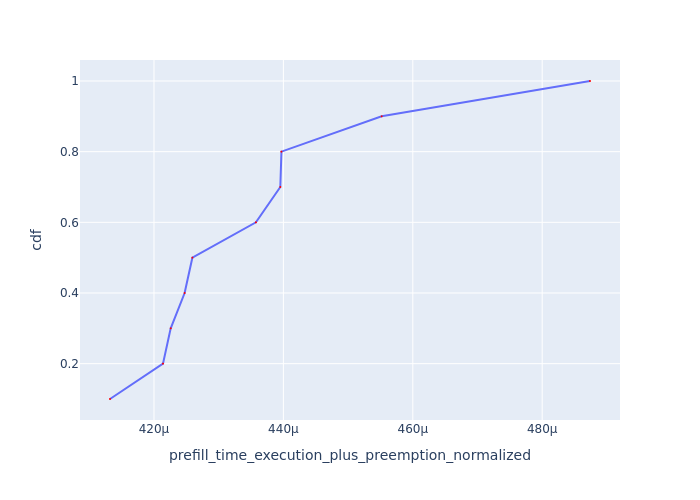

Data behind this chart, as committed beside it:
Request Id, prefill_time_execution_plus_preemption_n…, cdf
0_5, 0.0004132, 0.1
0_4, 0.0004214, 0.2
0_9, 0.0004226, 0.3
0_2, 0.0004247, 0.4
0_1, 0.0004259, 0.5
0_7, 0.0004358, 0.6
0_8, 0.0004395, 0.7
0_6, 0.0004397, 0.8
0_3, 0.0004552, 0.9
0_0, 0.0004874, 1.0
